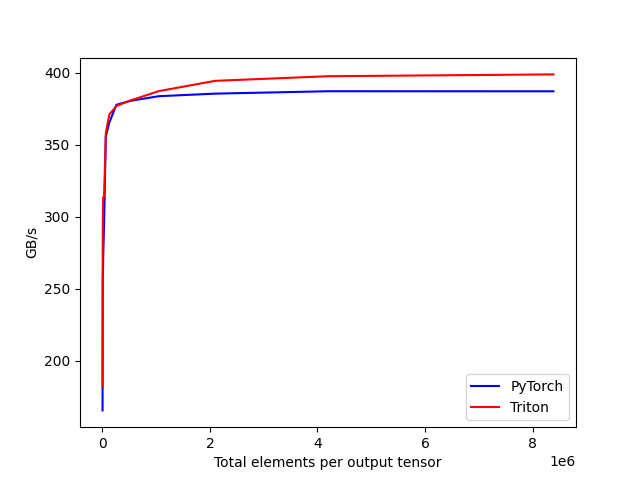

Data behind this chart, as committed beside it:
tot_elements, PyTorch, Triton
4096, 165.5, 182.2
8192, 255.6, 289.4
16384, 271.9, 313.5
32768, 296, 313.5
65536, 355.9, 358.3
131072, 365.5, 371.1
262144, 377.7, 376.9
524288, 380.5, 380.8
1048576, 383.7, 387.2
2097152, 385.5, 394.4
4194304, 387.1, 397.6
8388608, 387.1, 398.8
